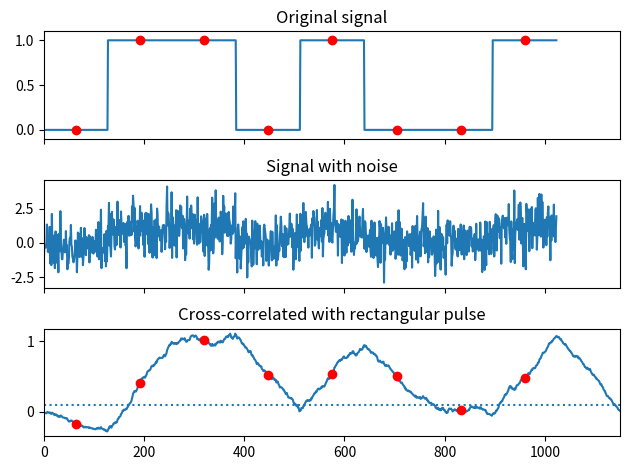

The matplotlib source for this figure:
import numpy as np
from scipy import signal
import matplotlib.pyplot as plt

# tone synthesis
def note(freq, len, amp=1, rate=44100):
 t = np.linspace(0,len,len*rate)
 data = np.sin(2*np.pi*freq*t)*amp
 # return data.astype(int16) # two byte integers
 return data

sig = np.repeat([0., 1., 1., 0., 1., 0., 0., 1.], 128)
#sig = note(357, 0.01)
sig_noise = sig + np.random.randn(len(sig))
corr = signal.correlate(sig_noise, np.ones(128), mode='full') / 128

clock = np.arange(64, len(sig), 128)
fig, (ax_orig, ax_noise, ax_corr) = plt.subplots(3, 1, sharex=True)

ax_orig.plot(sig)
ax_orig.plot(clock, sig[clock], 'ro')
ax_orig.set_title('Original signal')

ax_noise.plot(sig_noise)
ax_noise.set_title('Signal with noise')

ax_corr.plot(corr)
ax_corr.plot(clock, corr[clock], 'ro')
ax_corr.axhline(0.1, ls=':')
ax_corr.set_title('Cross-correlated with rectangular pulse')

ax_orig.margins(0, 0.1)

fig.set_tight_layout(True)
fig.show()
